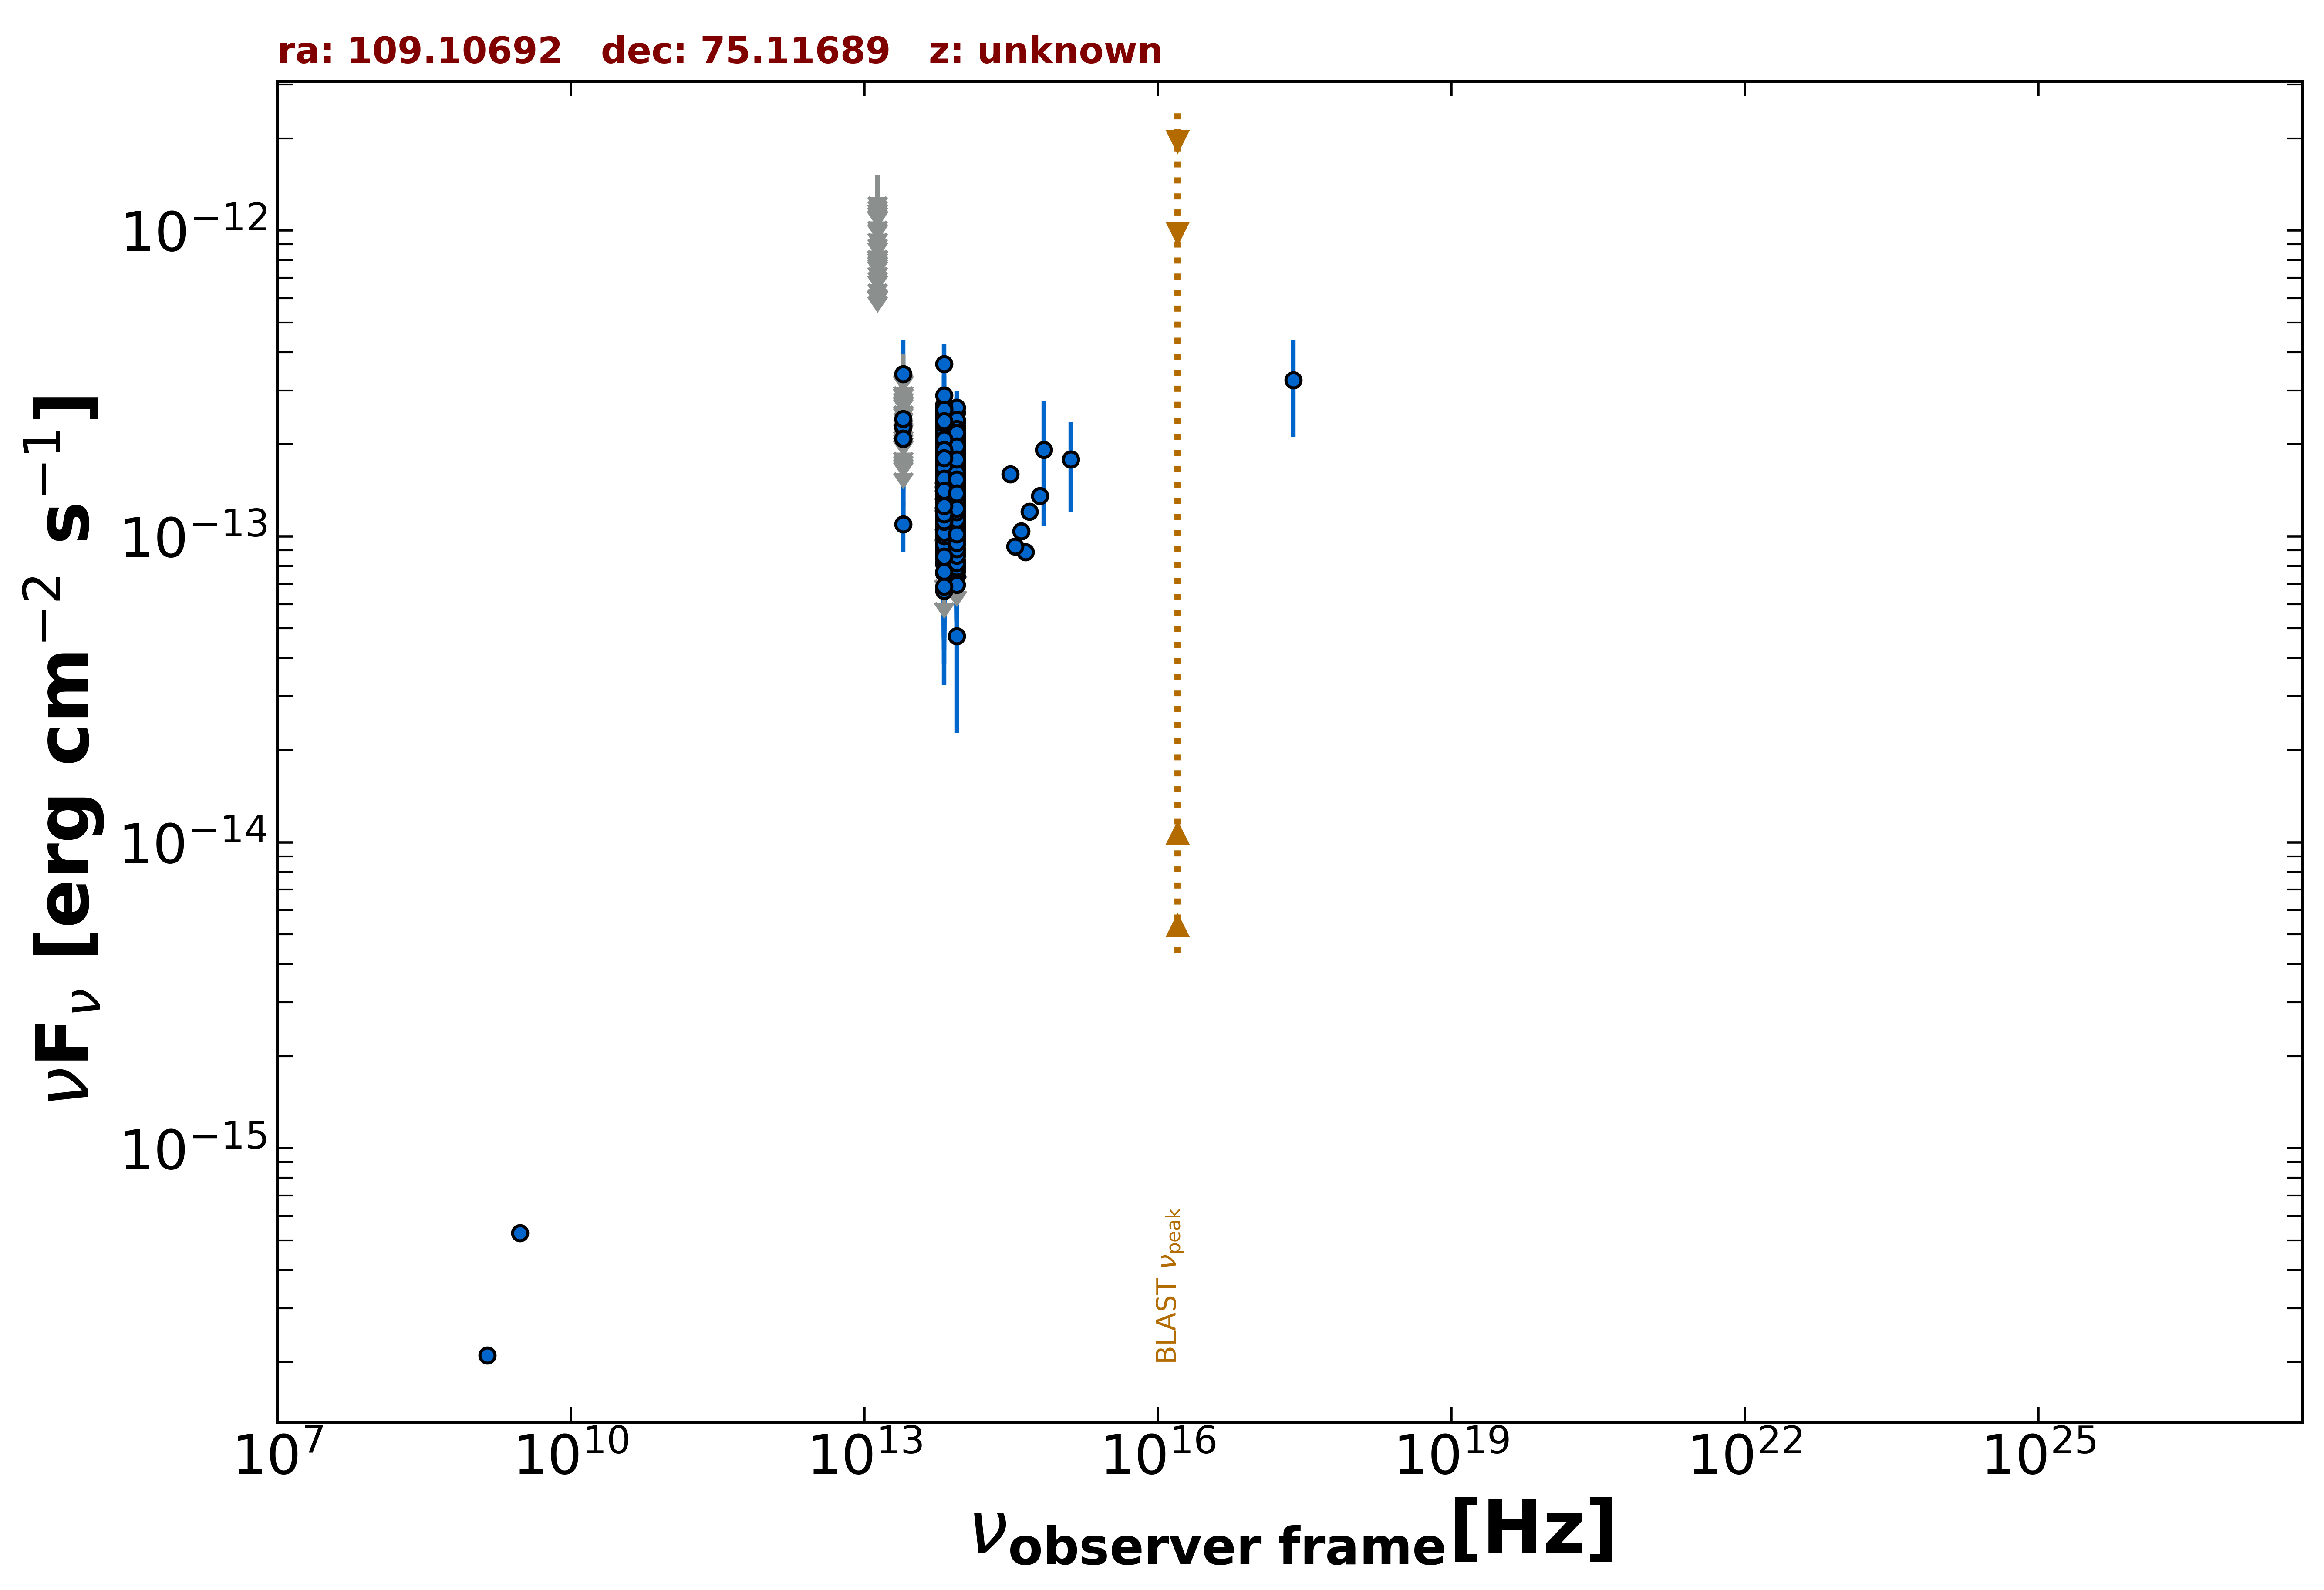

The table this chart was drawn from, first rows:
freq., flux, err_flux, MJD_start, MJD_end, flag, catalog, reference
1.400e+09, 2.100e-16, 8.400e-18, 55000, 55000, , NVSS, Condon et al. 1998  AJ  115  1693
3.000e+09, 5.288e-16, 6.300e-18, 55000, 55000, , VLASSQL, Gordon et al. 2021  ApJS  255  30
2.418e+17, 3.237e-13, 1.129e-13, 55000, 55000, , RASS, Boller et al. 2016  A&A  103  1
8.817e+13, 1.318e-13, 1.800e-15, 55000, 55000, , UNWISE, Schlafly et al. 2019  ApJS  240  30
6.517e+13, 1.451e-13, 2.650e-15, 55000, 55000, , UNWISE, Schlafly et al. 2019  ApJS  240  30
8.817e+13, 1.345e-13, 4.600e-15, 55000, 55000, , WISE, Wright et al. 2010  AJ  140  1868
6.517e+13, 1.568e-13, 5.950e-15, 55000, 55000, , WISE, Wright et al. 2010  AJ  140  1868
2.498e+13, 1.095e-13, 2.090e-14, 55000, 55000, , WISE, Wright et al. 2010  AJ  140  1868
1.363e+13, 2.704e-13, 1.010e-13, 55000, 55000, , WISE, Wright et al. 2010  AJ  140  1868
8.817e+13, 1.613e-13, 2.055e-14, 56933, 56933, , NEOWISE, Mainzer et al. 2014  ApJ  792  30
6.517e+13, 1.503e-13, 3.860e-14, 56933, 56933, , NEOWISE, Mainzer et al. 2014  ApJ  792  30
8.817e+13, 1.156e-13, 2.596e-14, 56933, 56933, , NEOWISE, Mainzer et al. 2014  ApJ  792  30
6.517e+13, 1.450e-13, 3.450e-14, 56933, 56933, , NEOWISE, Mainzer et al. 2014  ApJ  792  30
8.817e+13, 1.422e-13, 2.220e-14, 56934, 56934, , NEOWISE, Mainzer et al. 2014  ApJ  792  30
6.517e+13, 1.432e-13, 4.570e-14, 56934, 56934, , NEOWISE, Mainzer et al. 2014  ApJ  792  30
8.817e+13, 1.507e-13, 3.460e-14, 56934, 56934, , NEOWISE, Mainzer et al. 2014  ApJ  792  30
6.517e+13, 1.647e-13, 3.405e-14, 56934, 56934, , NEOWISE, Mainzer et al. 2014  ApJ  792  30
8.817e+13, 1.123e-13, 2.289e-14, 56934, 56934, , NEOWISE, Mainzer et al. 2014  ApJ  792  30
6.517e+13, 1.914e-13, 4.250e-14, 56934, 56934, , NEOWISE, Mainzer et al. 2014  ApJ  792  30
8.817e+13, 9.837e-14, 2.413e-14, 56933, 56933, , NEOWISE, Mainzer et al. 2014  ApJ  792  30
6.517e+13, 1.465e-13, 3.430e-14, 56933, 56933, , NEOWISE, Mainzer et al. 2014  ApJ  792  30
8.817e+13, 1.321e-13, 2.755e-14, 56934, 56934, , NEOWISE, Mainzer et al. 2014  ApJ  792  30
6.517e+13, 1.170e-13, 4.488e-14, 56934, 56934, , NEOWISE, Mainzer et al. 2014  ApJ  792  30
8.817e+13, 1.725e-13, 2.085e-14, 56934, 56934, , NEOWISE, Mainzer et al. 2014  ApJ  792  30
6.517e+13, 2.056e-13, 4.235e-14, 56934, 56934, , NEOWISE, Mainzer et al. 2014  ApJ  792  30
8.817e+13, 1.303e-13, 2.070e-14, 56934, 56934, , NEOWISE, Mainzer et al. 2014  ApJ  792  30
6.517e+13, 2.077e-13, 3.420e-14, 56934, 56934, , NEOWISE, Mainzer et al. 2014  ApJ  792  30
8.817e+13, 1.370e-13, 2.810e-14, 56934, 56934, , NEOWISE, Mainzer et al. 2014  ApJ  792  30
6.517e+13, 1.137e-13, 3.455e-14, 56934, 56934, , NEOWISE, Mainzer et al. 2014  ApJ  792  30
8.817e+13, 1.348e-13, 2.020e-14, 56934, 56934, , NEOWISE, Mainzer et al. 2014  ApJ  792  30
6.517e+13, 1.632e-13, 3.145e-14, 56934, 56934, , NEOWISE, Mainzer et al. 2014  ApJ  792  30
8.817e+13, 1.378e-13, 3.110e-14, 56933, 56933, , NEOWISE, Mainzer et al. 2014  ApJ  792  30
6.517e+13, 1.611e-13, 3.955e-14, 56933, 56933, , NEOWISE, Mainzer et al. 2014  ApJ  792  30
8.817e+13, 1.106e-13, 2.079e-14, 56934, 56934, , NEOWISE, Mainzer et al. 2014  ApJ  792  30
6.517e+13, 1.395e-13, 4.280e-14, 56934, 56934, , NEOWISE, Mainzer et al. 2014  ApJ  792  30
8.817e+13, 1.423e-13, 1.990e-14, 56934, 56934, , NEOWISE, Mainzer et al. 2014  ApJ  792  30
6.517e+13, 1.626e-13, 3.285e-14, 56934, 56934, , NEOWISE, Mainzer et al. 2014  ApJ  792  30
8.817e+13, 1.401e-13, 2.085e-14, 56933, 56933, , NEOWISE, Mainzer et al. 2014  ApJ  792  30
6.517e+13, 2.161e-13, 3.315e-14, 56933, 56933, , NEOWISE, Mainzer et al. 2014  ApJ  792  30
8.817e+13, 1.226e-13, 2.515e-14, 56933, 56933, , NEOWISE, Mainzer et al. 2014  ApJ  792  30
6.517e+13, 2.022e-13, 3.540e-14, 56933, 56933, , NEOWISE, Mainzer et al. 2014  ApJ  792  30
8.817e+13, 4.717e-14, 2.444e-14, 57296, 57296, , NEOWISE, Mainzer et al. 2014  ApJ  792  30
6.517e+13, 1.573e-13, 0.000e+00, 57296, 57296, UL, NEOWISE, Mainzer et al. 2014  ApJ  792  30
8.817e+13, 1.565e-13, 2.300e-14, 57296, 57296, , NEOWISE, Mainzer et al. 2014  ApJ  792  30
6.517e+13, 1.253e-13, 3.447e-14, 57296, 57296, , NEOWISE, Mainzer et al. 2014  ApJ  792  30
8.817e+13, 1.238e-13, 2.100e-14, 57295, 57295, , NEOWISE, Mainzer et al. 2014  ApJ  792  30
6.517e+13, 1.127e-13, 3.792e-14, 57295, 57295, , NEOWISE, Mainzer et al. 2014  ApJ  792  30
8.817e+13, 1.482e-13, 2.155e-14, 57300, 57300, , NEOWISE, Mainzer et al. 2014  ApJ  792  30
6.517e+13, 7.576e-14, 3.747e-14, 57300, 57300, , NEOWISE, Mainzer et al. 2014  ApJ  792  30
8.817e+13, 1.077e-13, 2.025e-14, 57300, 57300, , NEOWISE, Mainzer et al. 2014  ApJ  792  30
6.517e+13, 1.681e-13, 3.350e-14, 57300, 57300, , NEOWISE, Mainzer et al. 2014  ApJ  792  30
8.817e+13, 1.138e-13, 2.827e-14, 57663, 57663, , NEOWISE, Mainzer et al. 2014  ApJ  792  30
6.517e+13, 1.484e-13, 3.655e-14, 57663, 57663, , NEOWISE, Mainzer et al. 2014  ApJ  792  30
8.817e+13, 1.367e-13, 2.060e-14, 57662, 57662, , NEOWISE, Mainzer et al. 2014  ApJ  792  30
6.517e+13, 1.460e-13, 3.875e-14, 57662, 57662, , NEOWISE, Mainzer et al. 2014  ApJ  792  30
8.817e+13, 1.234e-13, 2.170e-14, 57663, 57663, , NEOWISE, Mainzer et al. 2014  ApJ  792  30
6.517e+13, 1.490e-13, 3.700e-14, 57663, 57663, , NEOWISE, Mainzer et al. 2014  ApJ  792  30
8.817e+13, 1.274e-13, 2.130e-14, 57663, 57663, , NEOWISE, Mainzer et al. 2014  ApJ  792  30
6.517e+13, 1.224e-13, 4.445e-14, 57663, 57663, , NEOWISE, Mainzer et al. 2014  ApJ  792  30
8.817e+13, 1.298e-13, 2.230e-14, 57662, 57662, , NEOWISE, Mainzer et al. 2014  ApJ  792  30
... 851 more rows
